Dataset: inaturalist_12K (GitHub, neilghosh2000/CS6910_Assignment2). Classes: amphibia, animalia, aves, fungi, insecta, mammalia, mollusca, plantae, reptilia.

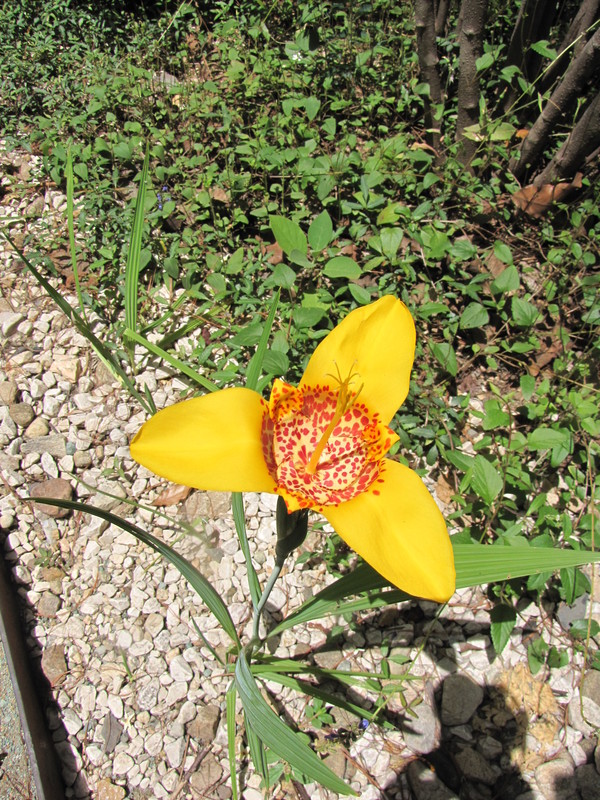
Label: plantae

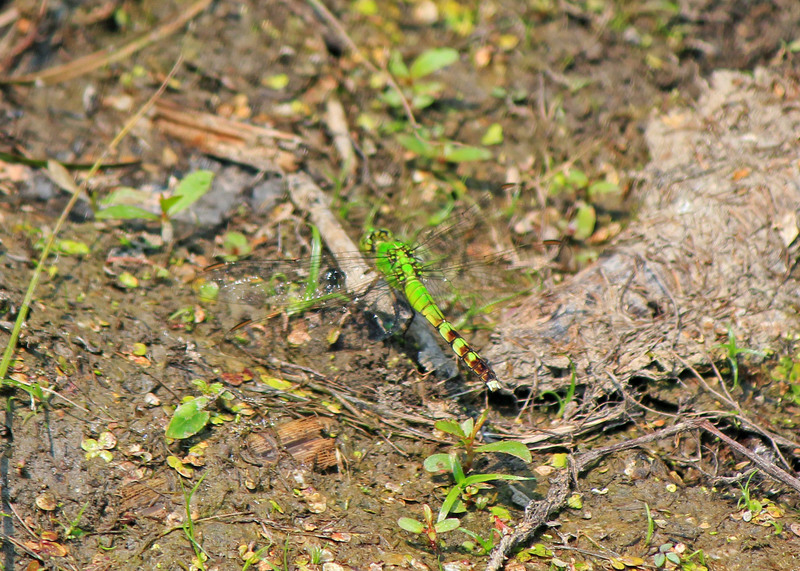
Label: insecta

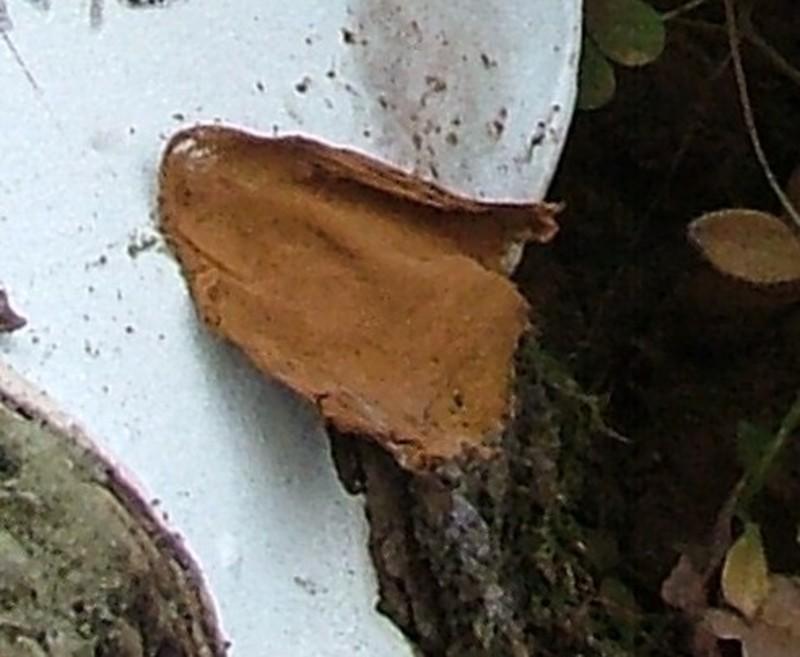
Label: fungi

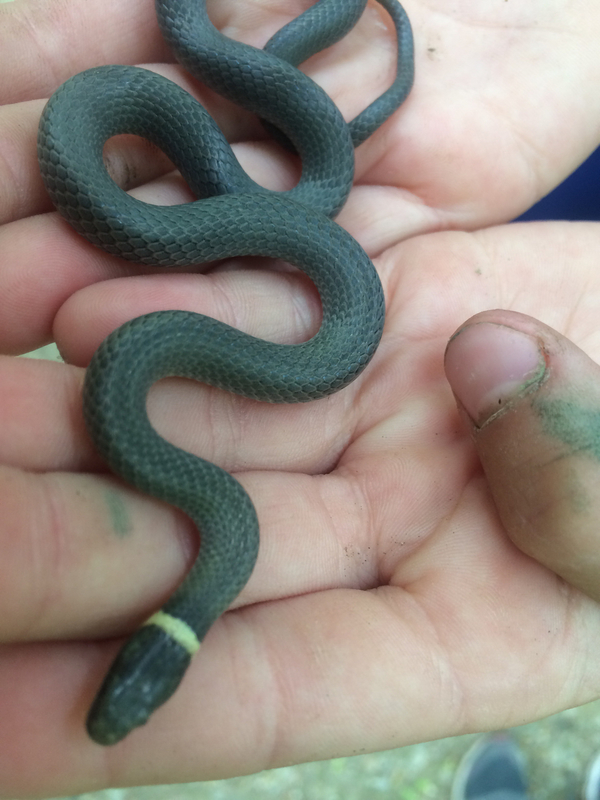
Label: reptilia

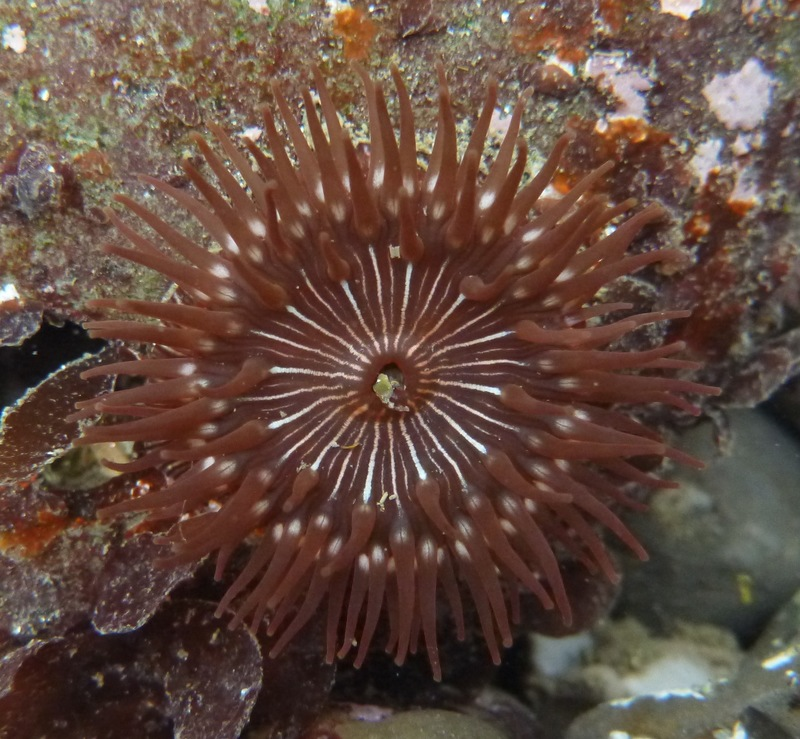
Label: animalia

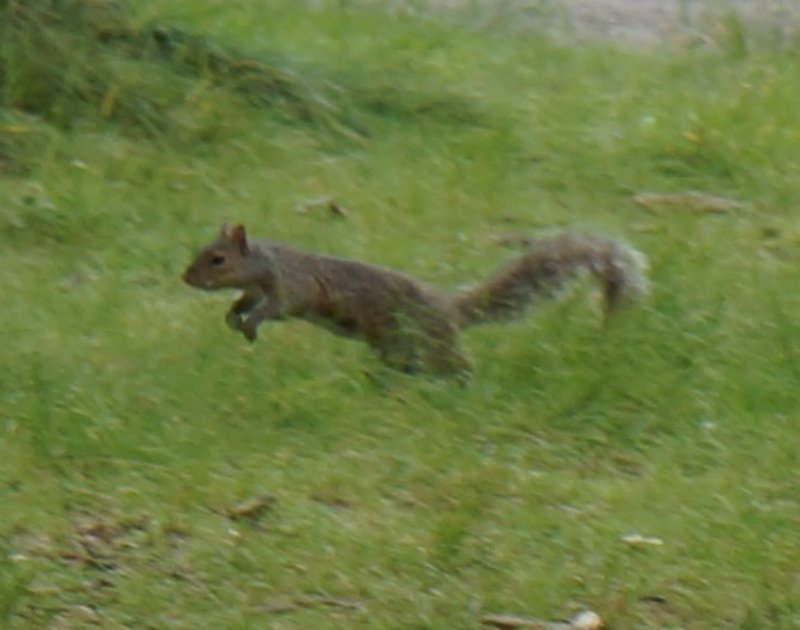
Label: mammalia
